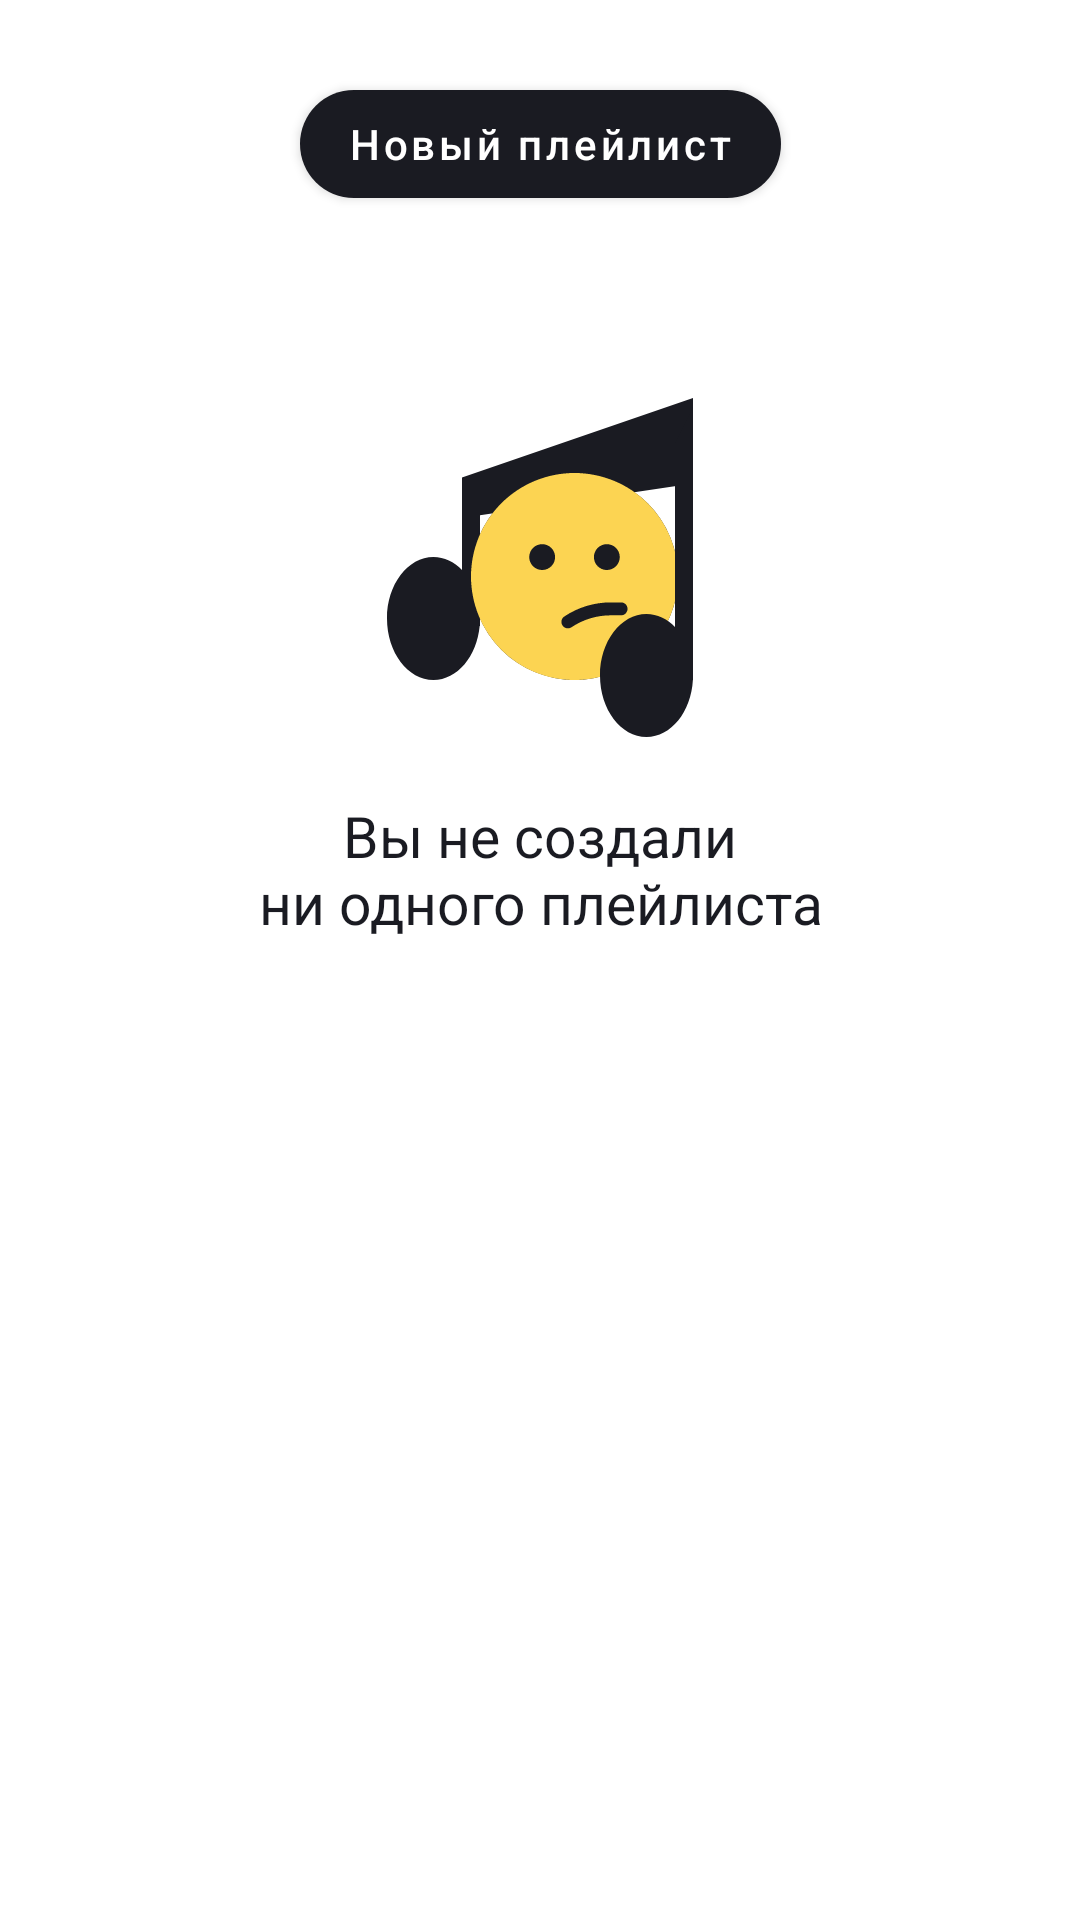

Here is an Android app screen rendered from its layout file. Give the layout XML and the strings, colors and styles it references.
<!-- AndroidManifest.xml: application theme Theme.PlaylistMaker -->
<!-- res/layout/fragment_playlists.xml -->
<?xml version="1.0" encoding="utf-8"?>
<androidx.constraintlayout.widget.ConstraintLayout xmlns:android="http://schemas.android.com/apk/res/android"
    xmlns:app="http://schemas.android.com/apk/res-auto"
    android:layout_width="match_parent"
    android:layout_height="match_parent"
    android:background="?attr/colorSurface">

    <com.google.android.material.button.MaterialButton
        android:id="@+id/newPlaylistButton"
        android:layout_width="wrap_content"
        android:layout_height="wrap_content"
        android:layout_marginTop="24dp"
        android:text="@string/new_playlist"
        android:textAllCaps="false"
        android:textColor="?attr/colorSurface"
        android:textSize="14sp"
        app:backgroundTint="?attr/colorOnSurface"
        app:cornerRadius="18dp"
        app:layout_constraintEnd_toEndOf="parent"
        app:layout_constraintStart_toStartOf="parent"
        app:layout_constraintTop_toTopOf="parent" />

    <LinearLayout
        android:id="@+id/emptyPlaceholder"
        android:layout_width="wrap_content"
        android:layout_height="wrap_content"
        android:gravity="center"
        android:orientation="vertical"
        app:layout_constraintBottom_toBottomOf="parent"
        app:layout_constraintEnd_toEndOf="parent"
        app:layout_constraintStart_toStartOf="parent"
        app:layout_constraintTop_toBottomOf="@id/newPlaylistButton"
        app:layout_constraintVertical_bias="0.15">

        <ImageView
            android:layout_width="120dp"
            android:layout_height="120dp"
            android:src="@drawable/ic_music_empty" />

        <TextView
            android:layout_width="wrap_content"
            android:layout_height="wrap_content"
            android:layout_marginTop="16dp"
            android:text="@string/playlists_empty"
            android:gravity="center"
            android:textColor="?attr/colorOnSurface"
            android:textSize="19sp" />
    </LinearLayout>

</androidx.constraintlayout.widget.ConstraintLayout>
<!-- resources referenced by this layout -->
<resources>
  <!-- drawable ic_music_empty: vector/xml drawable (drawable, 2347 chars, omitted) -->
  <string name="new_playlist">Новый плейлист</string>
  <string name="playlists_empty">Вы не создали\nни одного плейлиста</string>
  <style name="Theme.PlaylistMaker" parent="Theme.MaterialComponents.DayNight.NoActionBar">
          <item name="colorPrimary">@color/primary_blue</item>
          <item name="colorPrimaryVariant">@color/primary_blue</item>
          <item name="colorOnPrimary">@color/white</item>
          <item name="colorSecondary">@color/accent</item>
          <item name="colorOnSecondary">@color/black</item>
  
  
              <item name="cornerFamily">rounded</item>
              <item name="cornerSize">8dp</item>
  
          <item name="android:colorBackground">@color/primary_blue</item>
          <item name="colorSurface">@color/button_background</item>
          <item name="colorOnSurface">@color/button_text</item>
          <item name="colorError">@color/accent</item>
          <item name="colorOnError">@color/white</item>
          <item name="android:statusBarColor" ns0:targetApi="l">@color/primary_blue</item>
          <item name="android:windowLightStatusBar" ns0:targetApi="m">true</item>
      </style>
  <color name="primary_blue">#3A76F0</color>
  <color name="white">#FFFFFF</color>
  <color name="accent">#00C853</color>
  <color name="black">#1A1B22</color>
  <color name="button_background">#FFFFFF</color>
  <color name="button_text">#1A1B22</color>
</resources>
